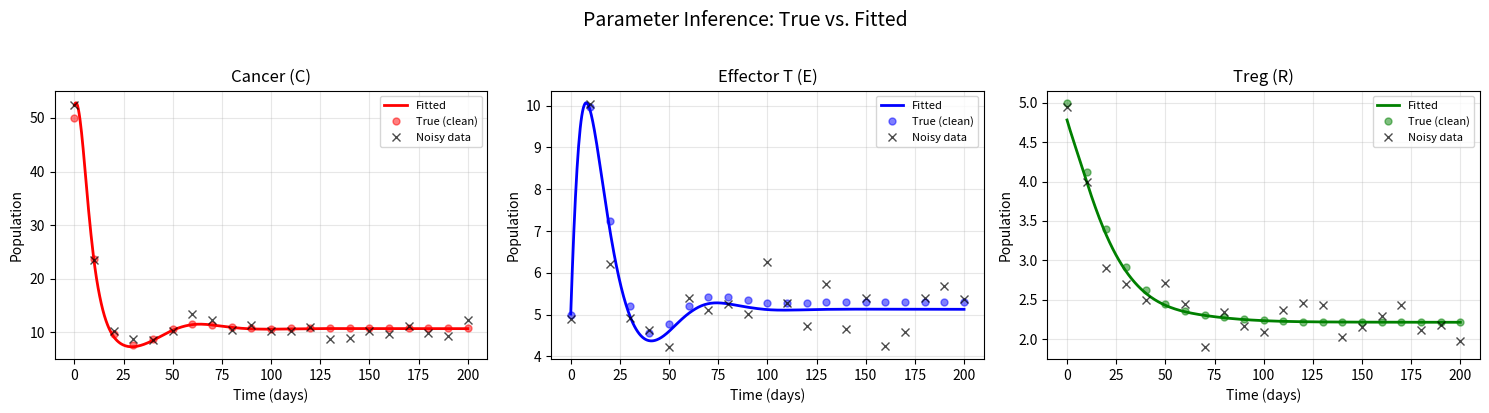

Generate this figure with matplotlib:
import numpy as np
from scipy.integrate import solve_ivp
from scipy.optimize import least_squares
import matplotlib.pyplot as plt
def tumor_immune_3sp(t, y, params):
    C, E, R = y
    p = params
    dC = (p['r'] * C * (1 - C / p['K'])
          + p['alpha'] * C * R
          - (p['beta'] * C * E) / (1 + p['eta'] * C))
    dE = (p['s']
          + (p['rho'] * C) / (1 + p['eps'] * R)
          - p['delta'] * C * E
          - p['gamma'] * E)
    dR = (p['xi']
          + p['sigma'] * C
          - p['phi'] * R)
    return [dC, dE, dR]
true_params = {
    'r': 0.15, 'K': 1000.0, 'eta': 0.005, 'alpha': 0.001,
    's': 0.1, 'eps': 0.05, 'delta': 0.001, 'gamma': 0.1,
    'xi': 0.1, 'sigma': 0.001, 'phi': 0.05,
    'beta': 0.03,   
    'rho': 0.05     
}
# Fixed parameters (assumed known / not fitted)
fixed = {k: true_params[k] for k in ['r', 'K', 'eta', 'alpha', 's', 'eps',
                                      'delta', 'gamma', 'xi', 'sigma', 'phi']}
# Initial conditions
y0_true = [50.0, 5.0, 5.0]
t_span = (0, 200)
t_data = np.linspace(0, 200, 21)  # 21 time points (e.g., every 10 days)

# Generate clean data
sol_true = solve_ivp(tumor_immune_3sp, t_span, y0_true,
                     args=(true_params,), t_eval=t_data, method='RK45')
C_clean = sol_true.y[0]
E_clean = sol_true.y[1]
R_clean = sol_true.y[2]

# Add noise (10% CV, Gaussian)
np.random.seed(42)
noise_level = 0.10
C_noisy = C_clean * (1 + noise_level * np.random.randn(len(t_data)))
E_noisy = E_clean * (1 + noise_level * np.random.randn(len(t_data)))
R_noisy = R_clean * (1 + noise_level * np.random.randn(len(t_data)))

# Ensure non-negative
C_noisy = np.maximum(C_noisy, 0)
E_noisy = np.maximum(E_noisy, 0)
R_noisy = np.maximum(R_noisy, 0)
def simulate_from_theta(theta, t_eval):
    """
    theta = [beta, rho, C0, E0, R0]
    """
    beta, rho, C0, E0, R0 = theta
    p = fixed.copy()
    p['beta'] = beta
    p['rho'] = rho

    y0 = [C0, E0, R0]
    sol = solve_ivp(tumor_immune_3sp, t_span, y0, args=(p,),
                    t_eval=t_eval, method='RK45', dense_output=True)

    if not sol.success:
        return np.full((3, len(t_eval)), 1e6)  # penalty for failed integration

    return sol.y  # shape (3, n_timepoints)


def residuals(theta):
    """
    Return flattened residuals: [C_resid, E_resid, R_resid]
    Weights: tumor gets 2x weight (usually measured more reliably)
    """
    sim = simulate_from_theta(theta, t_data)
    C_sim, E_sim, R_sim = sim[0], sim[1], sim[2]

    resid_C = (C_sim - C_noisy) / np.std(C_noisy)
    resid_E = (E_sim - E_noisy) / np.std(E_noisy)
    resid_R = (R_sim - R_noisy) / np.std(R_noisy)

    # Weight tumor 2x, effector 1x, Treg 0.5x (reflects measurement reliability)
    return np.concatenate([2.0 * resid_C, 1.0 * resid_E, 0.5 * resid_R])
theta0 = np.array([0.01, 0.01, 30.0, 2.0, 2.0])  # [beta, rho, C0, E0, R0]

# Bounds: keep parameters biologically reasonable
lb = np.array([0.001, 0.001, 10.0, 0.5, 0.5])
ub = np.array([0.20, 0.20, 200.0, 50.0, 50.0])

print("Starting parameter estimation...")
print(f"True values:  beta={true_params['beta']:.4f}, rho={true_params['rho']:.4f}, "
      f"C0={y0_true[0]:.1f}, E0={y0_true[1]:.1f}, R0={y0_true[2]:.1f}")
print(f"Initial guess: beta={theta0[0]:.4f}, rho={theta0[1]:.4f}, "
      f"C0={theta0[2]:.1f}, E0={theta0[3]:.1f}, R0={theta0[4]:.1f}")
result = least_squares(residuals, theta0, bounds=(lb, ub),
                       method='trf', max_nfev=500, verbose=2)

theta_fit = result.x
print(f"\nOptimization converged: {result.success}")
print(f"Cost: {result.cost:.4f}")
p_fit = fixed.copy()
p_fit['beta'] = theta_fit[0]
p_fit['rho'] = theta_fit[1]
y0_fit = theta_fit[2:5].tolist()

# High-resolution trajectories for plotting
t_fine = np.linspace(0, 200, 500)
sol_fit = solve_ivp(tumor_immune_3sp, t_span, y0_fit,
                    args=(p_fit,), t_eval=t_fine, method='RK45')

fig, axes = plt.subplots(1, 3, figsize=(15, 4))

labels = ['Cancer (C)', 'Effector T (E)', 'Treg (R)']
colors = ['red', 'blue', 'green']
clean_data = [C_clean, E_clean, R_clean]
noisy_data = [C_noisy, E_noisy, R_noisy]
fit_data = [sol_fit.y[i] for i in range(3)]

for i, ax in enumerate(axes):
    ax.plot(t_fine, fit_data[i], '-', color=colors[i], lw=2, label='Fitted')
    ax.plot(t_data, clean_data[i], 'o', color=colors[i], markersize=5,
            alpha=0.5, label='True (clean)')
    ax.plot(t_data, noisy_data[i], 'x', color='black', markersize=6,
            alpha=0.7, label='Noisy data')
    ax.set_title(labels[i])
    ax.set_xlabel('Time (days)')
    ax.set_ylabel('Population')
    ax.legend(fontsize=8)
    ax.grid(True, alpha=0.3)

plt.suptitle('Parameter Inference: True vs. Fitted', fontsize=14, y=1.02)
plt.tight_layout()
plt.show()
print("\n" + "="*60)
print("PARAMETER RECOVERY RESULTS")
print("="*60)
param_names = ['beta', 'rho', 'C0', 'E0', 'R0']
true_vals = [true_params['beta'], true_params['rho']] + y0_true
for name, true_val, fit_val in zip(param_names, true_vals, theta_fit):
    err = abs(fit_val - true_val) / true_val * 100
    print(f"{name:>8s}: True = {true_val:8.4f} | Fit = {fit_val:8.4f} | Error = {err:6.2f}%")
print("="*60)
